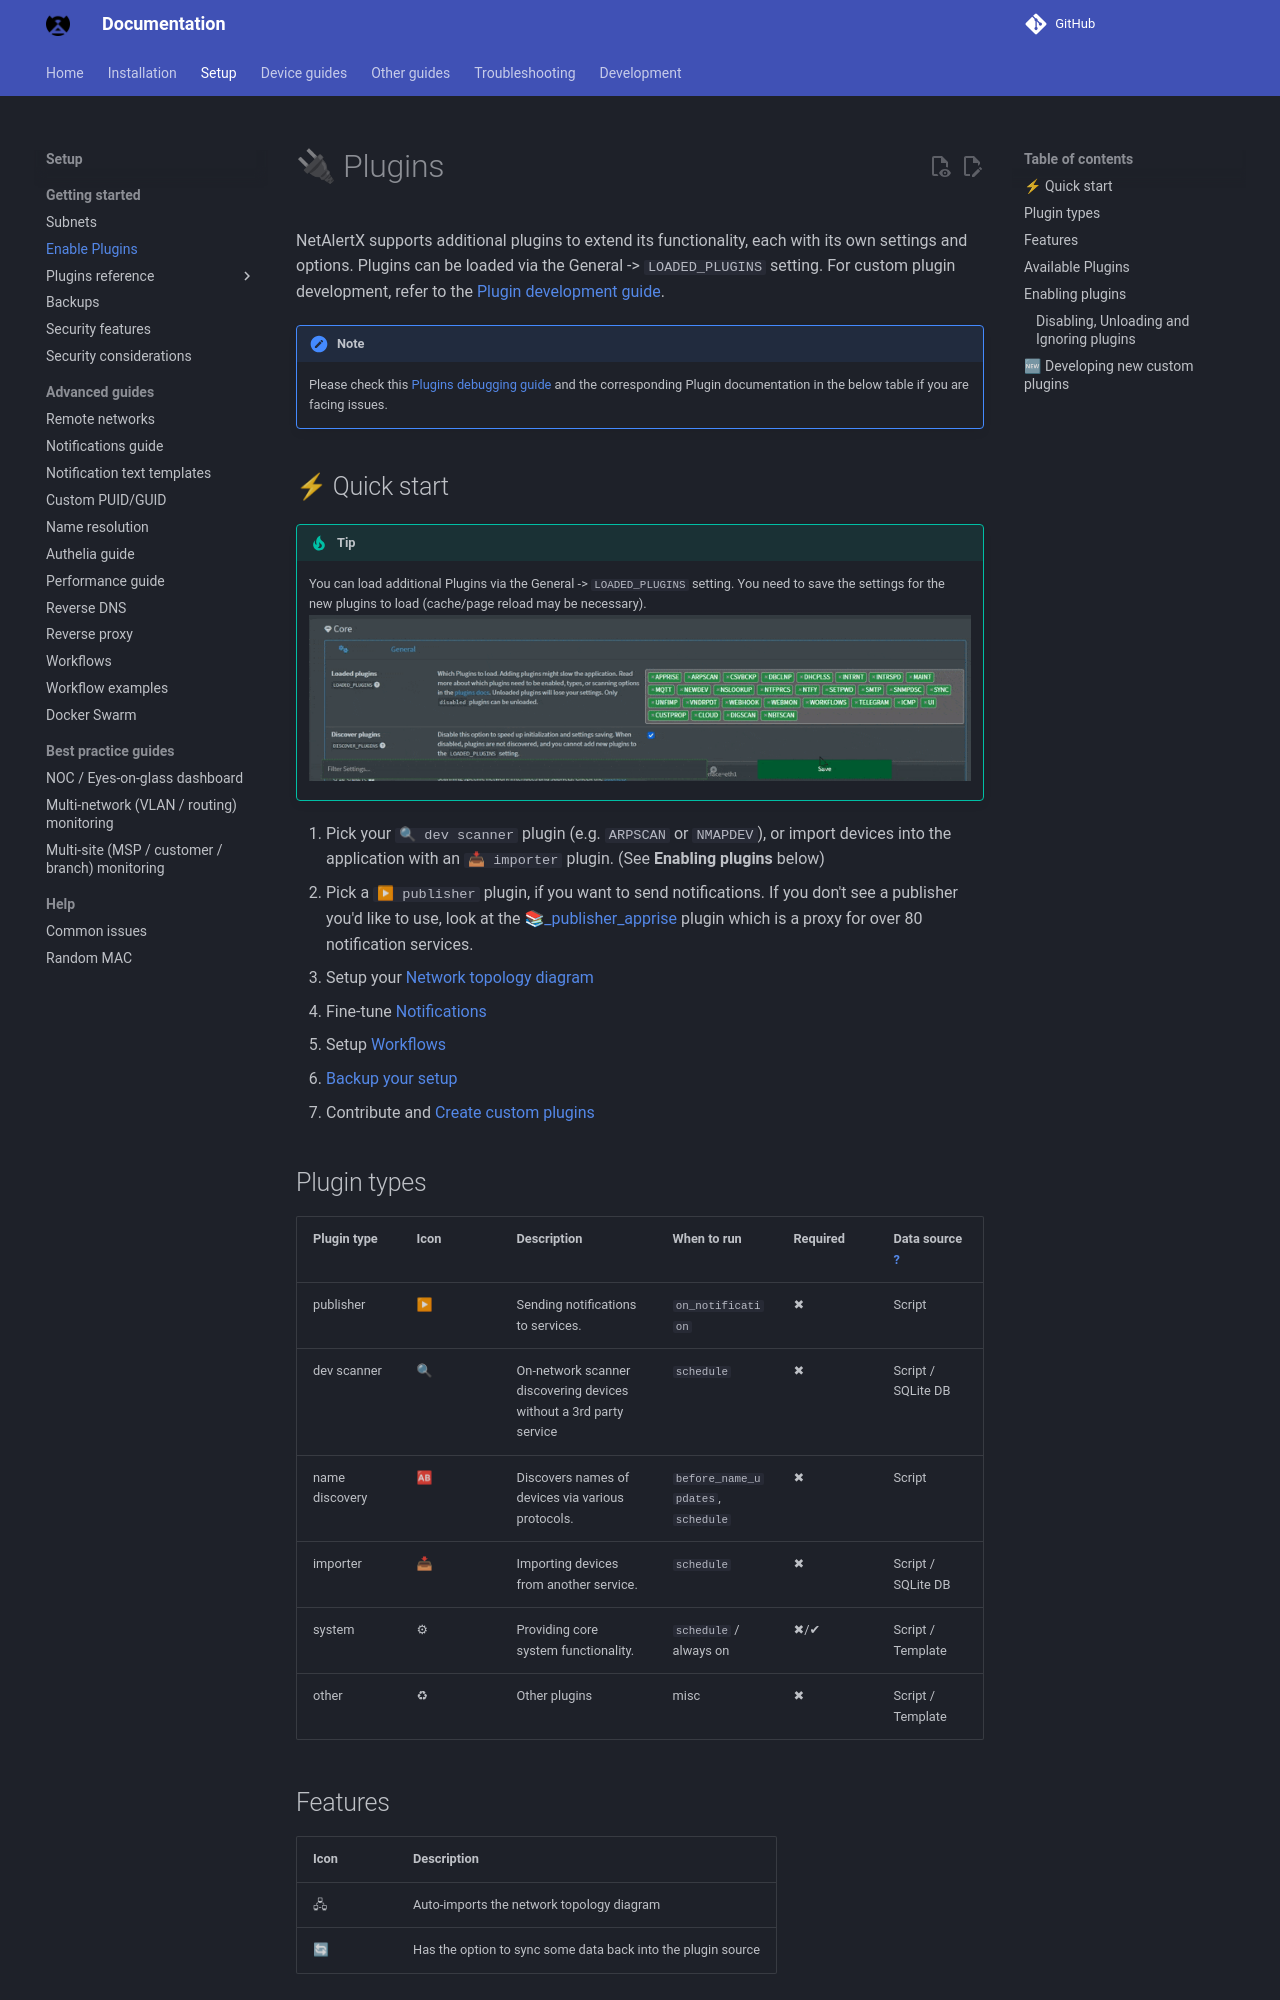

repository: bryanwills/NetAlertX · page: PLUGINS_OVERVIEW/index.html · generator: mkdocs

# 🔌 Plugins

NetAlertX supports additional plugins to extend its functionality, each with its own settings and options. Plugins can be loaded via the General -> `LOADED_PLUGINS` setting. For custom plugin development, refer to the [Plugin development guide](./PLUGINS_DEV.md).

>[!NOTE]
> Please check this [Plugins debugging guide](./DEBUG_PLUGINS.md) and the corresponding Plugin documentation in the below table if you are facing issues.

## ⚡ Quick start

> [!TIP]
> You can load additional Plugins via the General -> `LOADED_PLUGINS` setting. You need to save the settings for the new plugins to load (cache/page reload may be necessary).
> ![Loaded plugins settings](./img/PLUGINS/enable_plugin.gif)

1. Pick your `🔍 dev scanner` plugin (e.g. `ARPSCAN` or `NMAPDEV`), or import devices into the application with an `📥 importer` plugin. (See **Enabling plugins** below)
2. Pick a `▶ publisher` plugin, if you want to send notifications. If you don't see a publisher you'd like to use, look at the  [📚_publisher_apprise](https://docs.netalertx.com/PLUGINS_OVERVIEW/?h=APPRISE#available-plugins) plugin which is a proxy for over 80 notification services.
3. Setup your [Network topology diagram](./NETWORK_TREE.md)
4. Fine-tune [Notifications](./NOTIFICATIONS.md)
5. Setup [Workflows](./WORKFLOWS.md)
6. [Backup your setup](./BACKUPS.md)
7. Contribute and [Create custom plugins](./PLUGINS_DEV.md)


## Plugin types

| Plugin type    | Icon | Description                                                               | When to run                         | Required | Data source [?](./PLUGINS_DEV.md) |
| -------------- | ---- | ------------------------------------------------------------------------- | ----------------------------------- | -------- | ------------------------------------- |
| publisher      | ▶   | Sending notifications to services.                                       | `on_notification`                   | ✖        | Script                                |
| dev scanner    | 🔍   | On-network scanner discovering devices without a 3rd party service       | `schedule`                          | ✖        | Script / SQLite DB                    |
| name discovery | 🆎   | Discovers names of devices via various protocols.                        | `before_name_updates`, `schedule`   | ✖        | Script                                |
| importer       | 📥   | Importing devices from another service.                                  | `schedule`                          | ✖        | Script / SQLite DB                    |
| system         | ⚙    | Providing core system functionality.                                     | `schedule` / always on              | ✖/✔      | Script / Template                     |
| other          | ♻    | Other plugins                                                            | misc                                | ✖        | Script / Template                     |

## Features

| Icon | Description                                                    |
| ---- | -------------------------------------------------------------- |
| 🖧    | Auto-imports the network topology diagram                     |
| 🔄    | Has the option to sync some data back into the plugin source |
